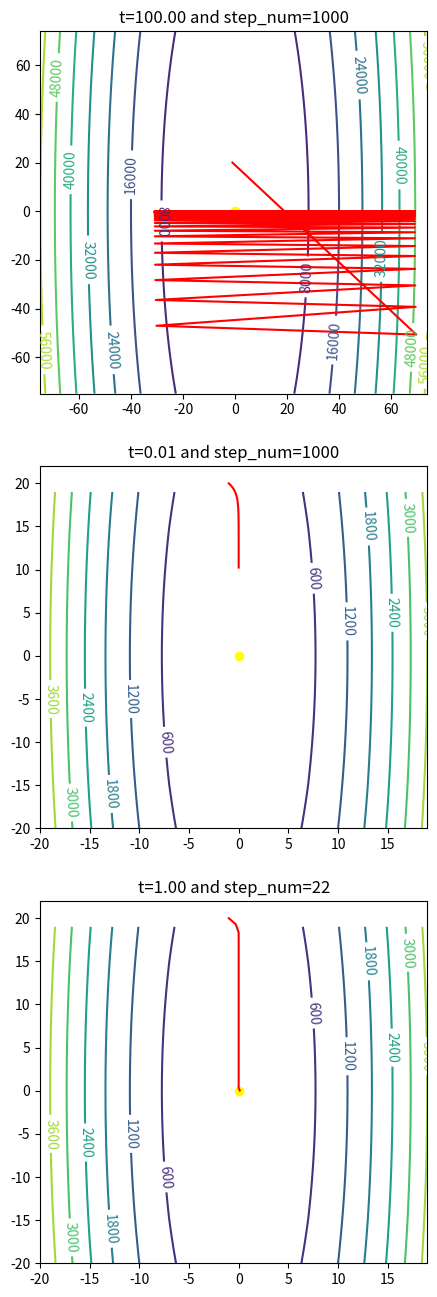

Recreate this plot in Python.
import numpy as  np
import matplotlib.pyplot as plt


def f(xx1, xx2):
    return 10 * (xx1 ** 2) + (xx2 ** 2) / 2


def g_unit(xx1, xx2):
    g_x1, g_x2 = 20 * xx1, xx2
    g_norm = np.sqrt((20 * xx1) ** 2 + (xx2) ** 2)
    return g_x1 / g_norm, g_x2 / g_norm, g_norm


def line_search(x1,x2,t,alpha,beta):
    f_current = f(x1,x2)
    g_unit_x1, g_unit_x2, g_norm = g_unit(x1,x2)
    f_new = f(x1 - t*g_unit_x1, x2 - t*g_unit_x2)
    while f_new > f_current + alpha * t * np.sqrt(g_norm):
        t *= beta
        f_new = f(x1 - t*g_unit_x1, x2 - t*g_unit_x2)
    return t


def plot(min_x1,max_x1,min_x2,max_x2,x1_start,x2_start,t,step_num,plot_no,is_line_search,alpha=0.5,beta=0.8):
    plt.subplot(3,1,plot_no)
    x1 = np.arange(min_x1, max_x1, 1)
    x2 = np.arange(min_x2, max_x2, 1)
    xx1, xx2 = np.meshgrid(x1, x2)
    f_values = f(xx1, xx2)
    h = plt.contour(x1, x2, f_values)
    plt.clabel(h, inline=1, fontsize=10)

    x1 = x1_start
    x2 = x2_start
    x1s = np.zeros(step_num)
    x2s = np.zeros(step_num)
    plt.title("t=%.2f and step_num=%d" % (t, step_num))
    for i in range(step_num):
        t_c = t
        x1s[i] = x1
        x2s[i] = x2
        if is_line_search:
            t_c = line_search(x1,x2,t,alpha,beta)
        delta_x1 = -t_c * g_unit(x1, x2)[0]
        delta_x2 = -t_c * g_unit(x1, x2)[1]
        x1 += delta_x1
        x2 += delta_x2
    plt.plot(x1s, x2s, color="red")
    plt.scatter(0, 0, color="yellow")

if __name__ == "__main__":
    plt.figure(figsize=(5,16))
    plot(min_x1=-75,max_x1=75,min_x2=-75,max_x2=75,x1_start=-1,x2_start=20,t=100,step_num=1000,plot_no=1,is_line_search=False)
    plot(min_x1=-20,max_x1=20,min_x2=-20,max_x2=20,x1_start=-1,x2_start=20,t=0.01,step_num=1000,plot_no=2,is_line_search=False)
    plot(min_x1=-20,max_x1=20,min_x2=-20,max_x2=20,x1_start=-1,x2_start=20,t=1,step_num=22,plot_no=3,is_line_search=True,alpha=0.5,beta=0.8)
    plt.savefig('books_read.png')
    plt.show()
